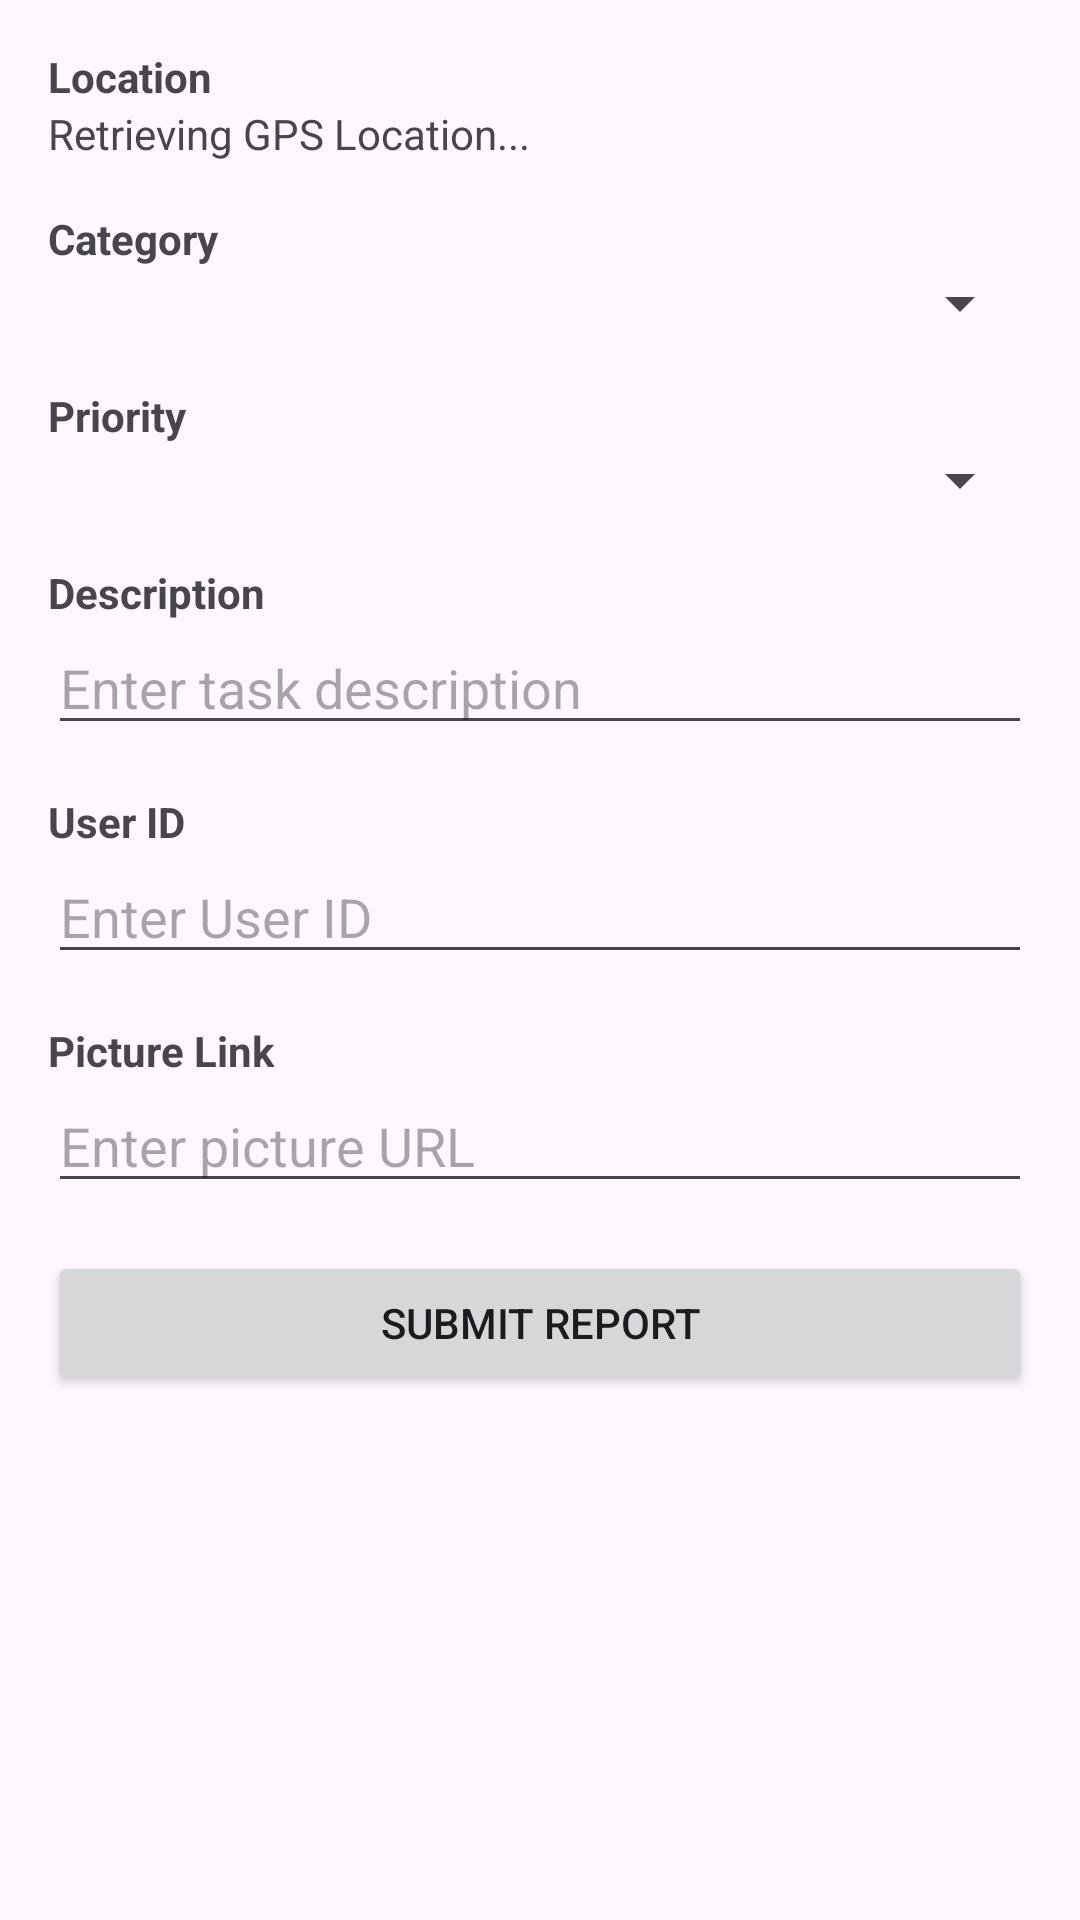

Here is an Android app screen rendered from its layout file. Give the layout XML and the strings, colors and styles it references.
<!-- AndroidManifest.xml: application theme Theme.Prototype -->
<!-- res/layout/activity_report.xml -->
<?xml version="1.0" encoding="utf-8"?>
<ScrollView xmlns:android="http://schemas.android.com/apk/res/android"
    android:layout_width="match_parent"
    android:layout_height="match_parent">

    <LinearLayout
        android:layout_width="match_parent"
        android:layout_height="wrap_content"
        android:orientation="vertical"
        android:padding="16dp">

        
        <TextView
            android:layout_width="wrap_content"
            android:layout_height="wrap_content"
            android:text="@string/location"
            android:textStyle="bold" />

        <TextView
            android:id="@+id/textview_location"
            android:layout_width="match_parent"
            android:layout_height="wrap_content"
            android:text="@string/retrieving_gps_location"
            android:layout_marginBottom="16dp"/>

        
        <TextView
            android:layout_width="wrap_content"
            android:layout_height="wrap_content"
            android:text="@string/category"
            android:textStyle="bold" />

        <Spinner
            android:id="@+id/spinner_category"
            android:layout_width="match_parent"
            android:layout_height="wrap_content"
            android:layout_marginBottom="16dp"/>

        
        <TextView
            android:layout_width="wrap_content"
            android:layout_height="wrap_content"
            android:text="@string/priority"
            android:textStyle="bold" />

        <Spinner
            android:id="@+id/spinner_priority"
            android:layout_width="match_parent"
            android:layout_height="wrap_content"
            android:layout_marginBottom="16dp"/>

        
        <TextView
            android:layout_width="wrap_content"
            android:layout_height="wrap_content"
            android:text="@string/description"
            android:textStyle="bold" />

        <EditText
            android:id="@+id/edittext_description"
            android:layout_width="match_parent"
            android:layout_height="wrap_content"
            android:hint="@string/enter_task_description"
            android:layout_marginBottom="16dp"/>

        
        <TextView
            android:layout_width="wrap_content"
            android:layout_height="wrap_content"
            android:text="@string/user_id"
            android:textStyle="bold" />

        <EditText
            android:id="@+id/edittext_task_id"
            android:layout_width="match_parent"
            android:layout_height="wrap_content"
            android:hint="@string/enter_user_id"
            android:inputType="number"
            android:layout_marginBottom="16dp"/>

        

        <TextView
            android:layout_width="wrap_content"
            android:layout_height="wrap_content"
            android:text="@string/picture_link"
            android:textStyle="bold" />
        <EditText
            android:id="@+id/edittext_picture_link"
            android:layout_width="match_parent"
            android:layout_height="wrap_content"
            android:hint="@string/enter_picture_url"
            android:layout_marginBottom="16dp" />

        
        <Button
            android:id="@+id/button_submit"
            android:layout_width="match_parent"
            android:layout_height="wrap_content"
            android:text="@string/submit_report" />

    </LinearLayout>
</ScrollView>
<!-- resources referenced by this layout -->
<resources>
  <string name="category">Category</string>
  <string name="description">Description</string>
  <string name="enter_picture_url">Enter picture URL</string>
  <string name="enter_task_description">Enter task description</string>
  <string name="enter_user_id">Enter User ID</string>
  <string name="location">Location</string>
  <string name="picture_link">Picture Link</string>
  <string name="priority">Priority</string>
  <string name="retrieving_gps_location">Retrieving GPS Location...</string>
  <string name="submit_report">Submit Report</string>
  <string name="user_id">User ID</string>
  <style name="Theme.Prototype" parent="Base.Theme.Prototype" />
  <style name="Base.Theme.Prototype" parent="Theme.Material3.DayNight.NoActionBar">
          
          
      </style>
</resources>
